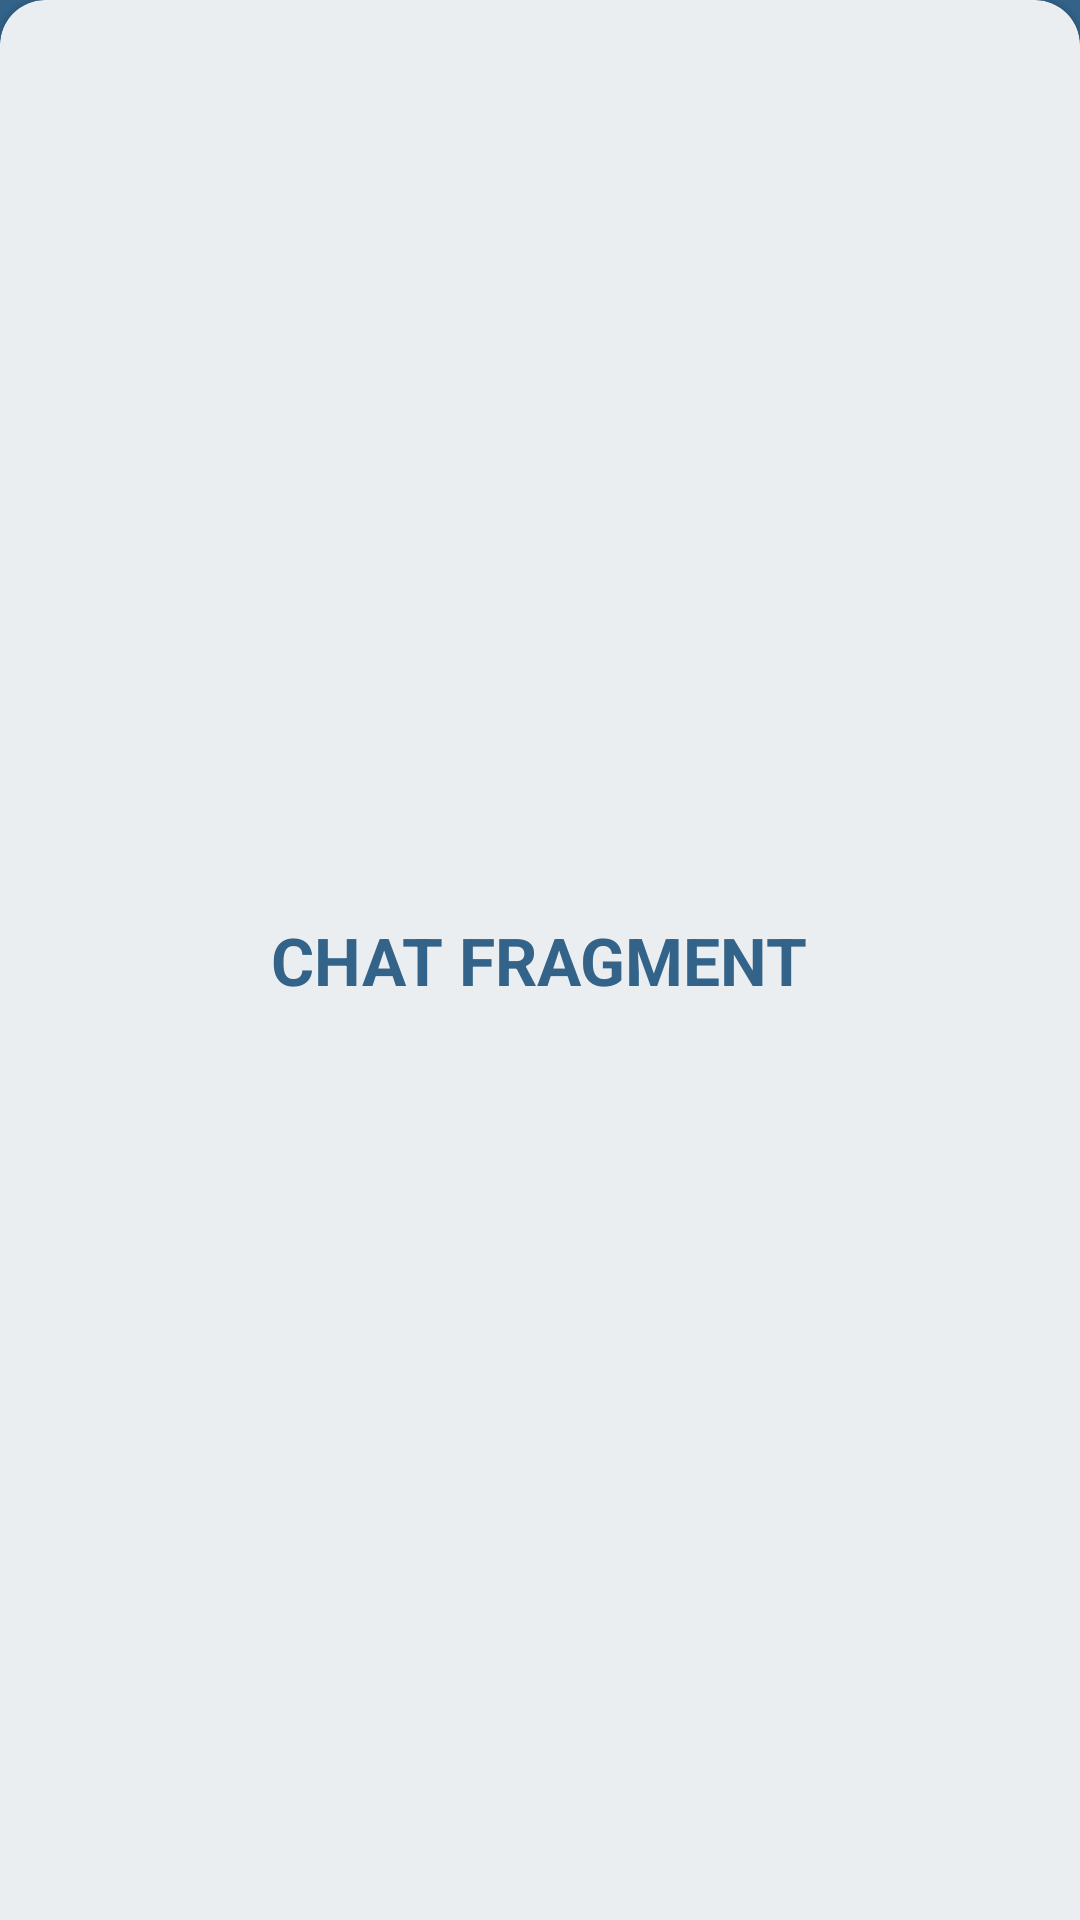

This screen was rendered from an Android layout file. Write that file and the resources it references.
<!-- AndroidManifest.xml: application theme Theme.Chittoo -->
<!-- res/layout/fragment_chat.xml -->
<?xml version="1.0" encoding="utf-8"?>
<FrameLayout xmlns:android="http://schemas.android.com/apk/res/android"
    xmlns:tools="http://schemas.android.com/tools"
    android:layout_width="match_parent"
    android:layout_height="match_parent"
    xmlns:app="http://schemas.android.com/apk/res-auto"
    tools:context=".Fragments.ChatFragment"
    android:background="@color/white">
    <RelativeLayout
        android:layout_width="match_parent"
        android:layout_height="match_parent"
        android:background="@color/chittoo_blue"
        >

    <com.google.android.material.card.MaterialCardView
        android:layout_width="match_parent"
        android:layout_height="match_parent"
        style="@style/CustomCardViewStyle2"
        android:layout_gravity="end"
        app:cardBackgroundColor="@color/white50per"
        app:cardUseCompatPadding="false">

    <RelativeLayout
        android:layout_width="match_parent"
        android:layout_height="match_parent"
        android:padding="10dp">

        <TextView
            android:layout_width="wrap_content"
            android:layout_height="wrap_content"
            android:text="CHAT FRAGMENT"
            android:layout_centerInParent="true"
            android:textColor="@color/chittoo_blue"
            android:textStyle="bold"
            android:textAppearance="@style/TextAppearance.AppCompat.Large"/>

    </RelativeLayout>
    </com.google.android.material.card.MaterialCardView>
    </RelativeLayout>

</FrameLayout>
<!-- resources referenced by this layout -->
<resources>
  <color name="chittoo_blue">#FF336389</color>
  <color name="white">#FFFFFFFF</color>
  <color name="white50per">#E6FFFFFF</color>
  <style name="CustomCardViewStyle2" parent="@style/Widget.MaterialComponents.CardView">
          <item name="shapeAppearanceOverlay">@style/ShapeAppearanceOverlay_card_custom_corners2</item>
      </style>
  <style name="Theme.Chittoo" parent="Theme.MaterialComponents.DayNight.NoActionBar">
          
          <item name="colorPrimary">#FF336389</item>
          <item name="colorPrimaryVariant">#FF336389</item>
          <item name="colorOnPrimary">@color/white</item>
          
          <item name="colorSecondary">#FF336389</item>
          <item name="colorSecondaryVariant">@color/teal_700</item>
          <item name="colorOnSecondary">@color/black</item>
          
          <item name="android:statusBarColor" tools:targetApi="l">?attr/colorPrimaryVariant</item>
          
      </style>
  <style name="ShapeAppearanceOverlay_card_custom_corners2" parent="">
          <item name="cornerFamily">rounded</item>
          <item name="cornerSizeTopRight">15dp</item>
          <item name="cornerSizeTopLeft">15dp</item>
          <item name="cornerSizeBottomRight">0dp</item>
          <item name="cornerSizeBottomLeft">0dp</item>
      </style>
  <color name="teal_700">#FF018786</color>
  <color name="black">#FF000000</color>
</resources>
